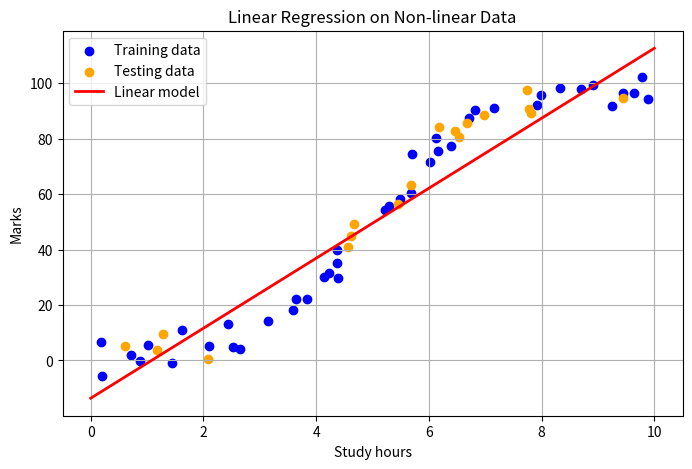
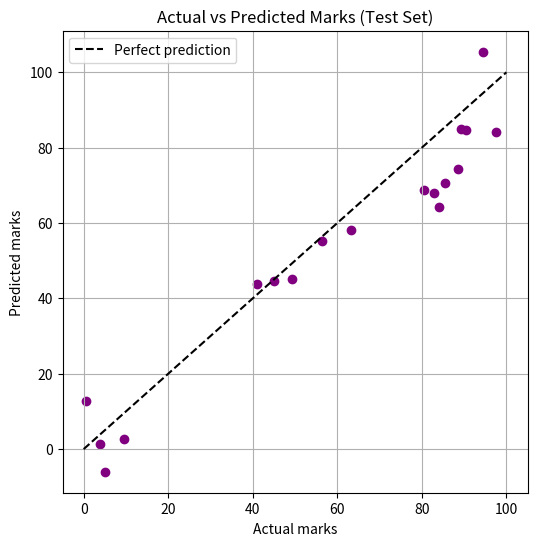

Write the Python code that produced these figures, in order.
#A college develops a machine learning model to predict students' examination marks based on study hours. The model uses a simple linear relationship, but the actual marks follow a nonlinear pattern.
import numpy as np
import matplotlib.pyplot as plt
 
np.random.seed(0)
 
# Step 1: Generate non-linear student-performance data (S-shaped relationship)
n = 60
hours = np.random.uniform(0, 10, n)
marks = 100 / (1 + np.exp(-(hours - 5))) + np.random.normal(0, 4, n)
 
# Step 2: Split into training (70%) and testing (30%) sets
idx = np.random.permutation(n)
train_idx, test_idx = idx[:42], idx[42:]
x_train, y_train = hours[train_idx], marks[train_idx]
x_test, y_test = hours[test_idx], marks[test_idx]
 
# Step 3: Train a linear regression model  (marks = m * hours + c)
coef = np.polyfit(x_train, y_train, 1)
print("Slope =", round(coef[0], 3), " Intercept =", round(coef[1], 3))
 
# Step 4: Predictions and mean squared errors
pred_train = np.polyval(coef, x_train)
pred_test = np.polyval(coef, x_test)
train_mse = np.mean((y_train - pred_train) ** 2)
test_mse = np.mean((y_test - pred_test) ** 2)
print("Training MSE =", round(train_mse, 2))
print("Testing MSE  =", round(test_mse, 2))
print("Both errors are high -> the linear model underfits the non-linear data.")
 
# Step 5: Compare actual and predicted marks (first 5 test samples)
print("\nStudy hours   Actual marks   Predicted marks")
for h, a, p in list(zip(x_test, y_test, pred_test))[:5]:
    print(f"{h:11.2f}   {a:12.2f}   {p:15.2f}")
 
# Plot 1: data and fitted line
plt.figure(figsize=(8, 5))
plt.scatter(x_train, y_train, color="blue", label="Training data")
plt.scatter(x_test, y_test, color="orange", label="Testing data")
x_line = np.linspace(0, 10, 100)
plt.plot(x_line, np.polyval(coef, x_line), color="red", linewidth=2, label="Linear model")
plt.xlabel("Study hours")
plt.ylabel("Marks")
plt.title("Linear Regression on Non-linear Data")
plt.legend()
plt.grid(True)
plt.show()
 
# Plot 2: actual vs predicted marks (test set)
plt.figure(figsize=(6, 6))
plt.scatter(y_test, pred_test, color="purple")
plt.plot([0, 100], [0, 100], "k--", label="Perfect prediction")
plt.xlabel("Actual marks")
plt.ylabel("Predicted marks")
plt.title("Actual vs Predicted Marks (Test Set)")
plt.legend()
plt.grid(True)
plt.show()
